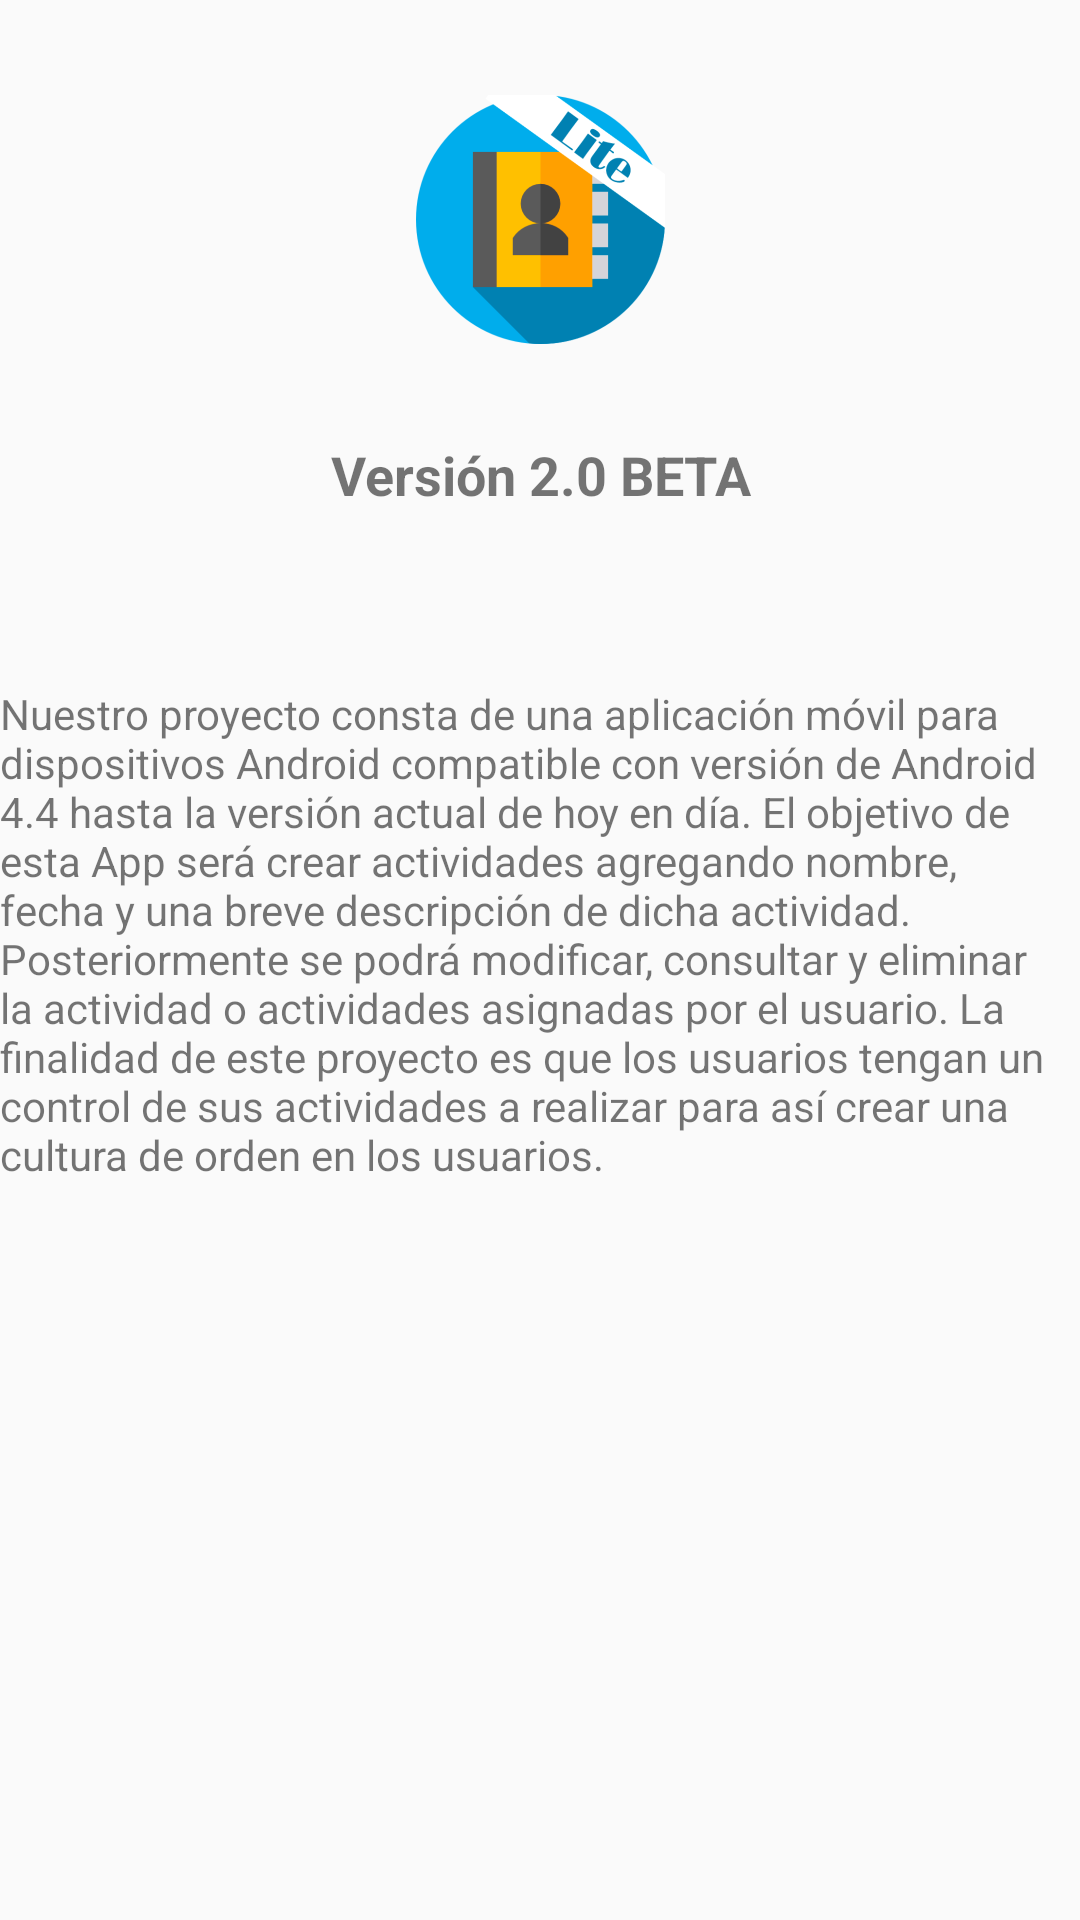

Reconstruct the res/layout file that produces this screen, plus the resources it refers to.
<!-- AndroidManifest.xml: application theme AppTheme -->
<!-- res/layout/fragment_info.xml -->
<?xml version="1.0" encoding="utf-8"?>
<LinearLayout xmlns:android="http://schemas.android.com/apk/res/android"
    xmlns:app="http://schemas.android.com/apk/res-auto"
    xmlns:tools="http://schemas.android.com/tools"
    android:layout_width="match_parent"
    android:layout_height="match_parent"
    android:orientation="vertical"
    >

    <TextView
        android:id="@+id/text_send"
        android:layout_width="match_parent"
        android:layout_height="wrap_content" />

    <ImageView
        android:id="@+id/imageView2"
        android:layout_width="match_parent"
        android:layout_height="wrap_content"
        app:srcCompat="@mipmap/ic_index_foreground"
        tools:layout_editor_absoluteX="151dp"
        tools:layout_editor_absoluteY="93dp" />

        <TextView
            android:id="@+id/textView6"
            android:layout_width="match_parent"
            android:layout_height="wrap_content" />

    <TextView
        android:id="@+id/textView2"
        android:layout_width="match_parent"
        android:layout_height="wrap_content"
        android:gravity="center_horizontal"
        android:text="Versión 2.0 BETA"
        android:textAlignment="center"
        android:textSize="18sp"
        android:textStyle="bold"
        tools:layout_editor_absoluteX="134dp"
        tools:layout_editor_absoluteY="201dp" />

        <TextView
            android:id="@+id/textView7"
            android:layout_width="match_parent"
            android:layout_height="58dp" />

    <TextView
        android:id="@+id/textView3"
        android:layout_width="match_parent"
        android:layout_height="205dp"
        android:text="Nuestro proyecto consta de una aplicación móvil para dispositivos Android compatible con versión de Android 4.4 hasta la versión actual de hoy en día. El objetivo de esta App será crear actividades agregando nombre, fecha y una breve descripción de dicha actividad. Posteriormente se podrá modificar, consultar y eliminar la actividad o actividades asignadas por el usuario. La finalidad de este proyecto es que los usuarios tengan un control de sus actividades a realizar para así crear una cultura de orden en los usuarios."
        tools:layout_editor_absoluteX="35dp"
        tools:layout_editor_absoluteY="300dp" />


</LinearLayout>
<!-- resources referenced by this layout -->
<resources>
  <!-- mipmap ic_index_foreground: png bitmap (mipmap-hdpi, 5016 bytes) -->
  <style name="AppTheme" parent="Theme.AppCompat.Light.DarkActionBar">
          
          <item name="colorPrimary">@color/colorPrimary</item>
          <item name="colorPrimaryDark">@color/colorPrimaryDark</item>
          <item name="colorAccent">@color/colorAccent</item>
      </style>
  <color name="colorPrimary">#FFCC9108</color>
  <color name="colorPrimaryDark">#FFCC9108</color>
  <color name="colorAccent">#D81B60</color>
</resources>
